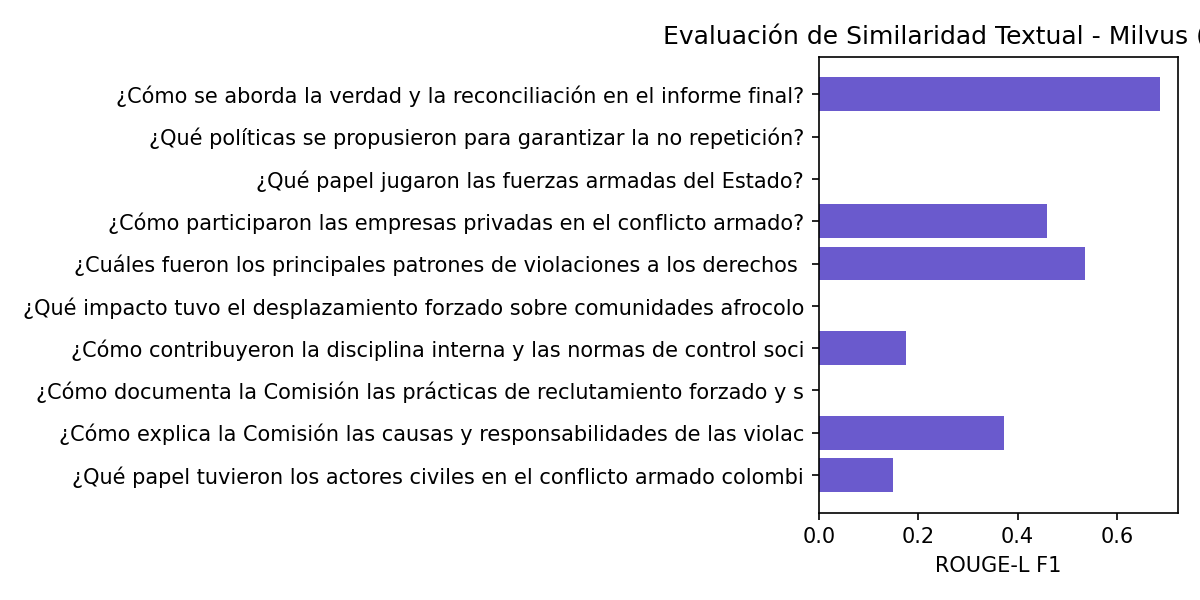

Values plotted in this chart, from the file beside it:
query, rougeL_f, latency_s
¿Qué papel tuvieron los actores civiles …, 0.1503, 0.47
¿Cómo explica la Comisión las causas y r…, 0.3729, 0.1
¿Cómo documenta la Comisión las práctica…, 0.0, 0.08
¿Cómo contribuyeron la disciplina intern…, 0.1751, 0.07
¿Qué impacto tuvo el desplazamiento forz…, 0.0, 0.11
¿Cuáles fueron los principales patrones …, 0.5361, 0.08
¿Cómo participaron las empresas privadas…, 0.4598, 0.08
¿Qué papel jugaron las fuerzas armadas d…, 0.0, 0.13
¿Qué políticas se propusieron para garan…, 0.0, 0.07
¿Cómo se aborda la verdad y la reconcili…, 0.6876, 0.05
